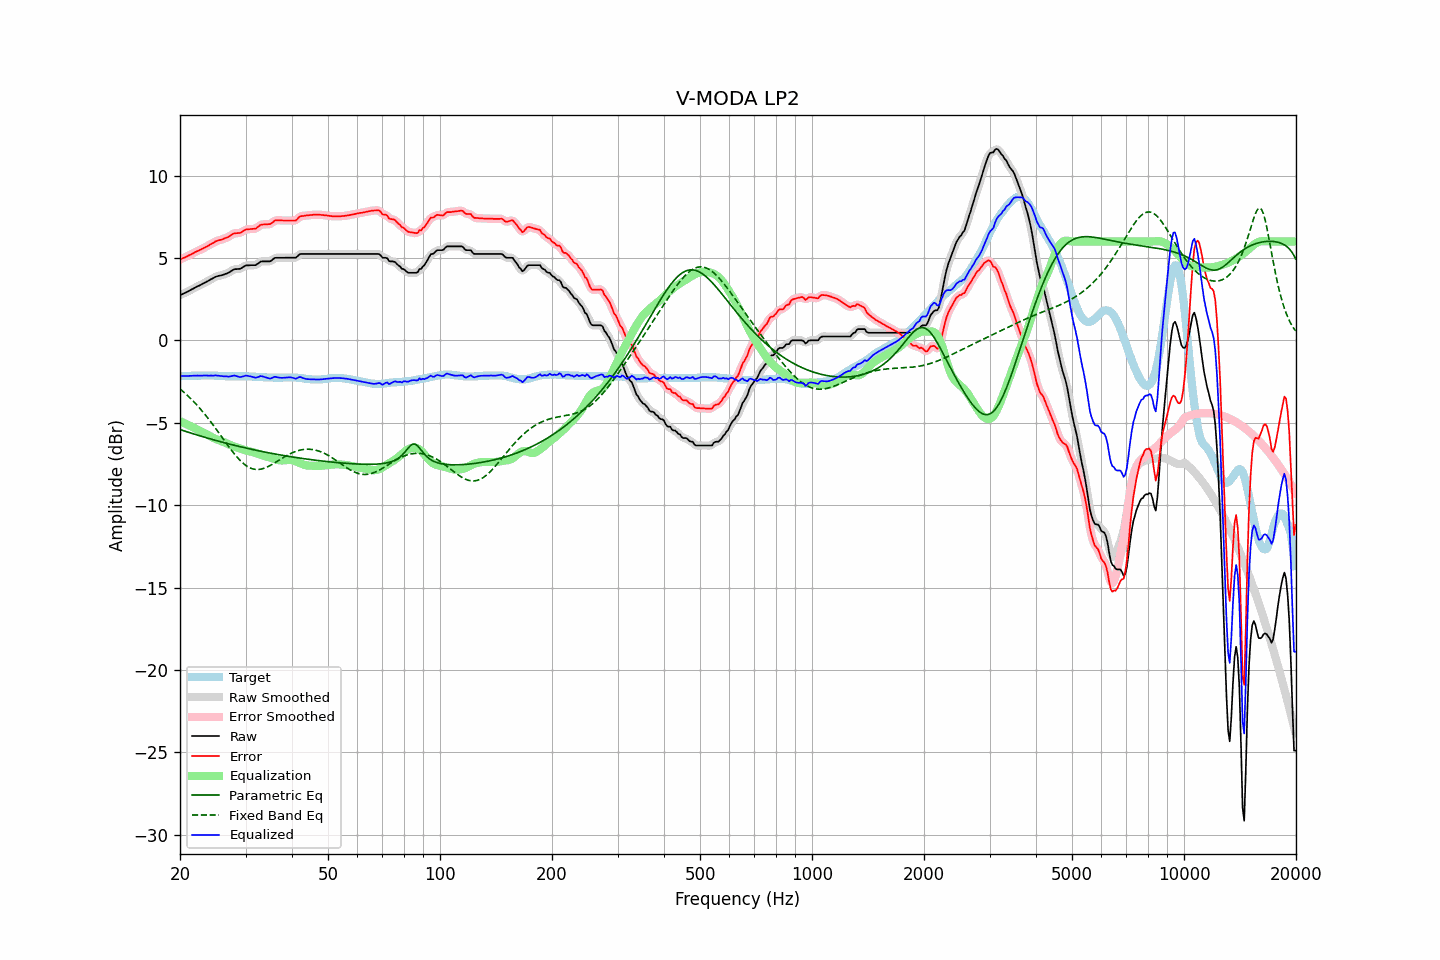

The file beside this chart, header and first rows:
frequency, raw, error, smoothed, error_smoothed, equalization, parametric_eq, fixed_band_eq, equalized_raw, equalized_smoothed, target
20.00, 2.74, 4.91, 2.74, 4.91, -4.90, -5.41, -2.95, -2.16, -2.16, -2.17
20.20, 2.78, 4.95, 2.78, 4.95, -4.95, -5.45, -3.03, -2.17, -2.17, -2.17
20.40, 2.83, 5.00, 2.83, 4.99, -4.99, -5.48, -3.11, -2.16, -2.17, -2.17
20.61, 2.87, 5.03, 2.87, 5.03, -5.04, -5.51, -3.20, -2.17, -2.17, -2.16
20.81, 2.92, 5.08, 2.92, 5.08, -5.09, -5.54, -3.29, -2.16, -2.16, -2.16
21.02, 2.97, 5.13, 2.97, 5.13, -5.13, -5.57, -3.38, -2.16, -2.16, -2.16
21.23, 3.02, 5.18, 3.02, 5.18, -5.18, -5.60, -3.47, -2.16, -2.16, -2.16
21.44, 3.07, 5.22, 3.07, 5.22, -5.23, -5.63, -3.57, -2.15, -2.15, -2.15
21.66, 3.13, 5.28, 3.13, 5.28, -5.27, -5.66, -3.67, -2.14, -2.15, -2.15
21.87, 3.18, 5.33, 3.18, 5.33, -5.32, -5.69, -3.77, -2.14, -2.14, -2.15
22.09, 3.23, 5.38, 3.23, 5.38, -5.37, -5.72, -3.87, -2.14, -2.14, -2.15
22.31, 3.28, 5.42, 3.28, 5.42, -5.42, -5.75, -3.98, -2.14, -2.14, -2.14
22.54, 3.32, 5.47, 3.32, 5.47, -5.47, -5.78, -4.09, -2.15, -2.14, -2.15
22.76, 3.37, 5.51, 3.37, 5.51, -5.51, -5.81, -4.20, -2.14, -2.14, -2.14
22.99, 3.42, 5.56, 3.42, 5.56, -5.56, -5.84, -4.31, -2.14, -2.14, -2.14
23.22, 3.47, 5.61, 3.47, 5.61, -5.61, -5.87, -4.43, -2.14, -2.14, -2.14
23.45, 3.53, 5.67, 3.53, 5.66, -5.66, -5.90, -4.55, -2.13, -2.14, -2.14
23.69, 3.58, 5.72, 3.58, 5.72, -5.72, -5.93, -4.67, -2.14, -2.14, -2.14
23.92, 3.63, 5.76, 3.63, 5.77, -5.77, -5.96, -4.80, -2.14, -2.14, -2.13
24.16, 3.69, 5.83, 3.69, 5.82, -5.83, -5.98, -4.93, -2.14, -2.14, -2.14
24.40, 3.74, 5.88, 3.74, 5.88, -5.88, -6.01, -5.06, -2.14, -2.14, -2.14
24.65, 3.79, 5.93, 3.80, 5.94, -5.93, -6.04, -5.19, -2.14, -2.13, -2.14
24.89, 3.85, 6.00, 3.84, 5.99, -5.98, -6.07, -5.32, -2.12, -2.13, -2.15
25.14, 3.88, 6.03, 3.88, 6.03, -6.02, -6.09, -5.45, -2.14, -2.14, -2.15
25.39, 3.91, 6.07, 3.91, 6.07, -6.06, -6.12, -5.59, -2.15, -2.15, -2.16
25.65, 3.93, 6.09, 3.93, 6.09, -6.09, -6.15, -5.73, -2.16, -2.16, -2.16
25.91, 3.95, 6.12, 3.95, 6.12, -6.13, -6.17, -5.86, -2.18, -2.17, -2.17
26.16, 3.98, 6.15, 3.98, 6.15, -6.16, -6.20, -6.00, -2.18, -2.18, -2.17
26.43, 4.02, 6.20, 4.02, 6.19, -6.20, -6.22, -6.14, -2.18, -2.19, -2.18
26.69, 4.06, 6.24, 4.05, 6.23, -6.25, -6.25, -6.27, -2.19, -2.19, -2.18
26.96, 4.09, 6.27, 4.10, 6.28, -6.29, -6.27, -6.41, -2.21, -2.20, -2.18
27.23, 4.15, 6.33, 4.15, 6.33, -6.34, -6.30, -6.54, -2.19, -2.19, -2.18
27.50, 4.21, 6.40, 4.21, 6.40, -6.38, -6.32, -6.67, -2.17, -2.17, -2.19
27.77, 4.27, 6.46, 4.27, 6.45, -6.42, -6.35, -6.79, -2.15, -2.15, -2.19
28.05, 4.32, 6.50, 4.31, 6.49, -6.45, -6.37, -6.91, -2.13, -2.15, -2.18
28.33, 4.32, 6.50, 4.32, 6.50, -6.49, -6.40, -7.03, -2.17, -2.17, -2.18
28.62, 4.33, 6.51, 4.33, 6.50, -6.52, -6.42, -7.14, -2.19, -2.20, -2.18
28.90, 4.33, 6.51, 4.34, 6.52, -6.56, -6.44, -7.25, -2.23, -2.22, -2.18
29.19, 4.37, 6.55, 4.38, 6.55, -6.59, -6.47, -7.35, -2.22, -2.22, -2.18
29.48, 4.43, 6.61, 4.43, 6.61, -6.62, -6.49, -7.44, -2.19, -2.19, -2.18
29.78, 4.49, 6.67, 4.49, 6.67, -6.65, -6.51, -7.52, -2.16, -2.16, -2.18
30.08, 4.54, 6.73, 4.53, 6.71, -6.68, -6.53, -7.59, -2.14, -2.15, -2.19
30.38, 4.55, 6.74, 4.55, 6.74, -6.70, -6.56, -7.66, -2.15, -2.15, -2.19
30.68, 4.55, 6.74, 4.56, 6.75, -6.73, -6.58, -7.71, -2.18, -2.17, -2.19
30.99, 4.56, 6.76, 4.56, 6.75, -6.75, -6.60, -7.76, -2.19, -2.19, -2.20
31.30, 4.56, 6.76, 4.55, 6.75, -6.77, -6.62, -7.79, -2.21, -2.22, -2.20
31.61, 4.56, 6.77, 4.56, 6.76, -6.80, -6.64, -7.82, -2.24, -2.25, -2.21
31.93, 4.56, 6.77, 4.58, 6.79, -6.83, -6.66, -7.83, -2.27, -2.26, -2.21
32.24, 4.62, 6.84, 4.63, 6.84, -6.87, -6.68, -7.84, -2.25, -2.24, -2.22
32.57, 4.69, 6.92, 4.69, 6.91, -6.91, -6.70, -7.83, -2.22, -2.21, -2.23
32.89, 4.77, 7.00, 4.75, 6.98, -6.94, -6.72, -7.82, -2.17, -2.19, -2.23
33.22, 4.79, 7.02, 4.79, 7.02, -6.97, -6.74, -7.80, -2.18, -2.19, -2.23
33.55, 4.79, 7.03, 4.80, 7.03, -7.00, -6.76, -7.77, -2.21, -2.20, -2.24
33.89, 4.79, 7.04, 4.79, 7.04, -7.03, -6.78, -7.74, -2.24, -2.24, -2.25
34.23, 4.79, 7.04, 4.78, 7.04, -7.06, -6.80, -7.70, -2.27, -2.27, -2.25
34.57, 4.79, 7.05, 4.79, 7.04, -7.09, -6.82, -7.65, -2.30, -2.30, -2.26
34.92, 4.79, 7.05, 4.81, 7.06, -7.11, -6.84, -7.60, -2.32, -2.31, -2.26
35.27, 4.85, 7.11, 4.86, 7.12, -7.14, -6.86, -7.55, -2.29, -2.28, -2.26
35.62, 4.93, 7.19, 4.92, 7.19, -7.18, -6.88, -7.49, -2.25, -2.25, -2.26
35.97, 5.00, 7.27, 4.98, 7.25, -7.21, -6.89, -7.43, -2.21, -2.23, -2.27
... 635 more rows
